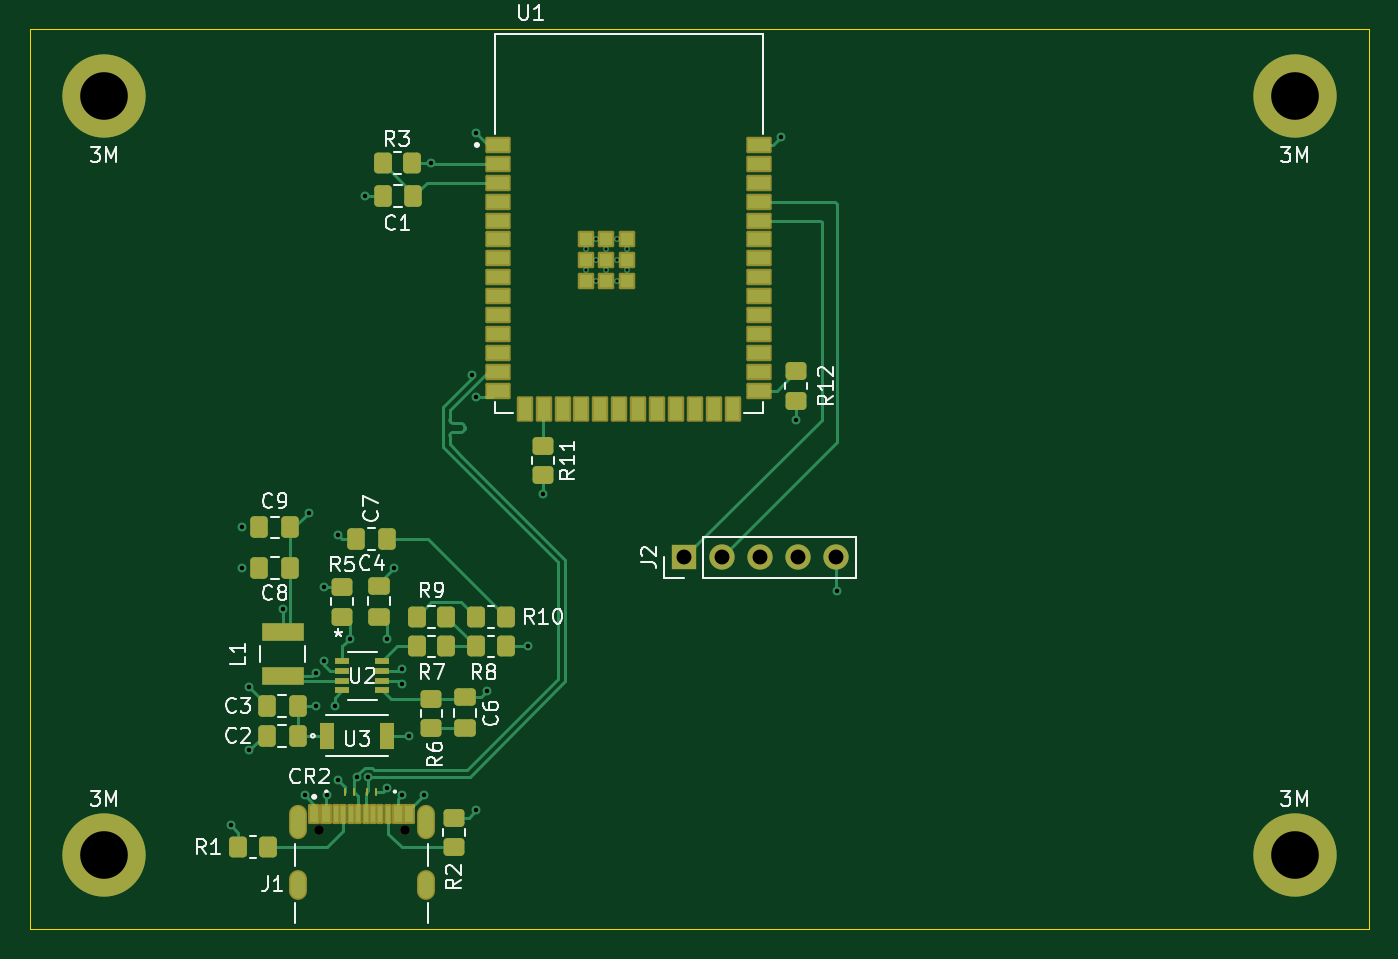
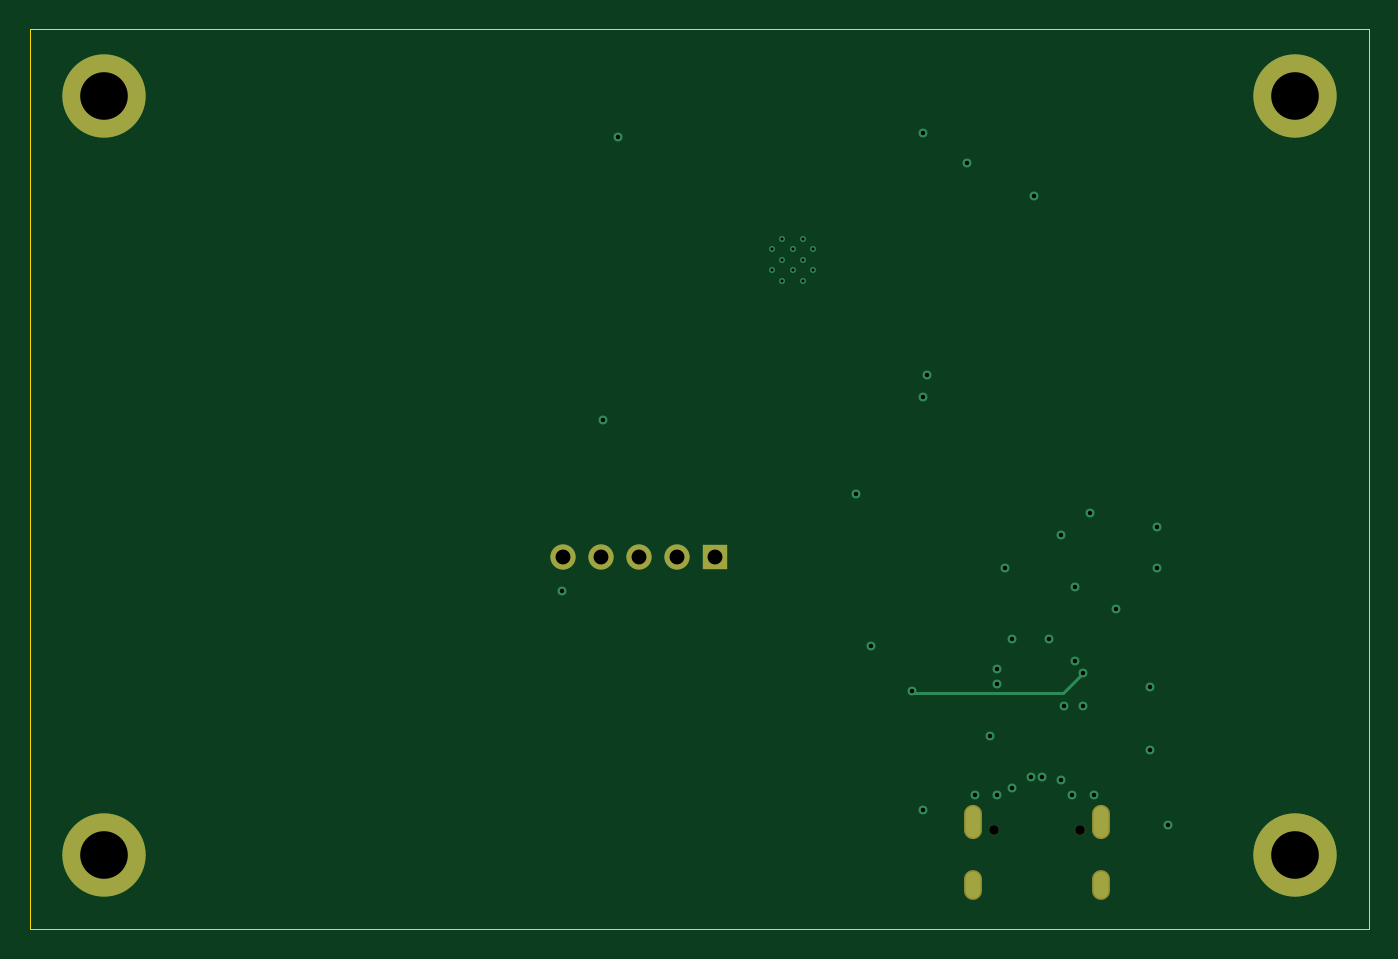
Circuit board: 11 layer files. Board 90.0 x 60.5 mm.
- bottom_copper: PCBv2-B_Cu.gbl (4132 bytes)
- bottom_mask: PCBv2-B_Mask.gbs (1252 bytes)
- paste: PCBv2-B_Paste.gbp (499 bytes)
- bottom_silk: PCBv2-B_Silkscreen.gbo (1264 bytes)
- outline: PCBv2-Edge_Cuts.gm1 (665 bytes)
- top_copper: PCBv2-F_Cu.gtl (23833 bytes)
- top_mask: PCBv2-F_Mask.gts (7152 bytes)
- paste: PCBv2-F_Paste.gtp (6039 bytes)
- top_silk: PCBv2-F_Silkscreen.gto (47595 bytes)
- drill: PCBv2-NPTH.drl (373 bytes)
- drill: PCBv2-PTH.drl (1623 bytes)

=== bottom_copper: PCBv2-B_Cu.gbl ===
G04 #@! TF.GenerationSoftware,KiCad,Pcbnew,10.0.2*
G04 #@! TF.CreationDate,2026-07-28T18:36:04-05:00*
G04 #@! TF.ProjectId,PCBv2,50434276-322e-46b6-9963-61645f706362,v2*
G04 #@! TF.SameCoordinates,Original*
G04 #@! TF.FileFunction,Copper,L4,Bot*
G04 #@! TF.FilePolarity,Positive*
%FSLAX46Y46*%
G04 Gerber Fmt 4.6, Leading zero omitted, Abs format (unit mm)*
G04 Created by KiCad (PCBNEW 10.0.2) date 2026-07-28 18:36:04*
%MOMM*%
%LPD*%
G01*
G04 APERTURE LIST*
G04 #@! TA.AperFunction,ComponentPad*
%ADD10C,5.600000*%
G04 #@! TD*
G04 #@! TA.AperFunction,ComponentPad*
%ADD11R,1.700000X1.700000*%
G04 #@! TD*
G04 #@! TA.AperFunction,ComponentPad*
%ADD12C,1.700000*%
G04 #@! TD*
G04 #@! TA.AperFunction,ComponentPad*
%ADD13C,0.400000*%
G04 #@! TD*
G04 #@! TA.AperFunction,ComponentPad*
%ADD14O,1.000000X2.100000*%
G04 #@! TD*
G04 #@! TA.AperFunction,ComponentPad*
%ADD15O,1.000000X1.800000*%
G04 #@! TD*
G04 #@! TA.AperFunction,ViaPad*
%ADD16C,0.600000*%
G04 #@! TD*
G04 #@! TA.AperFunction,Conductor*
%ADD17C,0.200000*%
G04 #@! TD*
G04 APERTURE END LIST*
D10*
G04 #@! TO.P,3M,1*
G04 #@! TO.N,N/C*
X135000000Y-34000000D03*
G04 #@! TD*
G04 #@! TO.P,3M,1*
G04 #@! TO.N,N/C*
X55000000Y-34000000D03*
G04 #@! TD*
G04 #@! TO.P,3M,1*
G04 #@! TO.N,N/C*
X135000000Y-85000000D03*
G04 #@! TD*
G04 #@! TO.P,3M,1*
G04 #@! TO.N,N/C*
X55000000Y-85000000D03*
G04 #@! TD*
D11*
G04 #@! TO.P,J2,1,Pin_1_1*
G04 #@! TO.N,/sensor_TX*
X94000000Y-65000000D03*
D12*
G04 #@! TO.P,J2,2,Pin_2_2*
G04 #@! TO.N,/sensor_RX*
X96540000Y-65000000D03*
G04 #@! TO.P,J2,3,Pin_3_3*
G04 #@! TO.N,unconnected-(J2-Pin_3-Pad3)*
X99080000Y-65000000D03*
G04 #@! TO.P,J2,4,Pin_4_4*
G04 #@! TO.N,GND*
X101620000Y-65000000D03*
G04 #@! TO.P,J2,5,Pin_5_5*
G04 #@! TO.N,+5V*
X104160000Y-65000000D03*
G04 #@! TD*
D13*
G04 #@! TO.P,U1,41_10*
G04 #@! TO.N,GND*
X88750000Y-44320000D03*
G04 #@! TO.P,U1,41_11*
X87350000Y-44320000D03*
G04 #@! TO.P,U1,41_12*
X90150000Y-44320000D03*
G04 #@! TO.P,U1,41_13*
X87350000Y-45720000D03*
G04 #@! TO.P,U1,41_14*
X88750000Y-45720000D03*
G04 #@! TO.P,U1,41_15*
X90150000Y-45720000D03*
G04 #@! TO.P,U1,41_16*
X88050000Y-43620000D03*
G04 #@! TO.P,U1,41_17*
X89450000Y-43620000D03*
G04 #@! TO.P,U1,41_18*
X88050000Y-45020000D03*
G04 #@! TO.P,U1,41_19*
X89450000Y-45020000D03*
G04 #@! TO.P,U1,41_20*
X88050000Y-46420000D03*
G04 #@! TO.P,U1,41_21*
X89450000Y-46420000D03*
G04 #@! TD*
D14*
G04 #@! TO.P,J1,SH1,SHIELD_SH1*
G04 #@! TO.N,GND*
X68000000Y-82820000D03*
G04 #@! TO.P,J1,SH2,SHIELD__1_SH2*
X76640000Y-82820000D03*
D15*
G04 #@! TO.P,J1,SH3,SHIELD__2_SH3*
X68000000Y-87000000D03*
G04 #@! TO.P,J1,SH4,SHIELD__3_SH4*
X76640000Y-87000000D03*
G04 #@! TD*
D16*
G04 #@! TO.N,+3V3*
X101500000Y-55750000D03*
X68750000Y-62000000D03*
X77000000Y-38500000D03*
X67000000Y-68500000D03*
X70750000Y-63500000D03*
G04 #@! TO.N,/BST*
X69250000Y-72750000D03*
X80750000Y-74000000D03*
G04 #@! TO.N,GND*
X68500000Y-81000000D03*
X100500000Y-36750000D03*
X70500000Y-75000000D03*
X74000000Y-80500000D03*
X80000000Y-82000000D03*
X64750000Y-73750000D03*
X64250000Y-65750000D03*
X64738845Y-77985440D03*
X69750000Y-67000000D03*
X80000000Y-36500000D03*
X64250000Y-63000000D03*
X63500000Y-83000000D03*
X72500000Y-40750000D03*
X84500000Y-60750000D03*
X76500000Y-81000000D03*
X70750000Y-80000000D03*
X83500000Y-71000000D03*
X74500000Y-65750000D03*
G04 #@! TO.N,+5V*
X104250000Y-67250000D03*
X75000000Y-72500000D03*
X74000000Y-70500000D03*
X75000000Y-81000000D03*
X70000000Y-81000000D03*
X69750000Y-72000000D03*
X71500000Y-70500000D03*
X75000000Y-73500000D03*
X69250000Y-75000000D03*
X75500000Y-77000000D03*
G04 #@! TO.N,/USB_D-*
X72750000Y-79750000D03*
G04 #@! TO.N,/USB_D+*
X80000000Y-54250000D03*
X72000000Y-79750000D03*
X79750000Y-52750000D03*
G04 #@! TD*
G04 #@! TO.N,/BST*
D17*
X80650000Y-74100000D02*
X80750000Y-74000000D01*
X69250000Y-72750000D02*
X70600000Y-74100000D01*
X70600000Y-74100000D02*
X80650000Y-74100000D01*
G04 #@! TO.N,/USB_D+*
X72000000Y-79750000D02*
X72150000Y-79600000D01*
G04 #@! TD*
M02*

=== bottom_mask: PCBv2-B_Mask.gbs ===
G04 #@! TF.GenerationSoftware,KiCad,Pcbnew,10.0.2*
G04 #@! TF.CreationDate,2026-07-28T18:36:04-05:00*
G04 #@! TF.ProjectId,PCBv2,50434276-322e-46b6-9963-61645f706362,v2*
G04 #@! TF.SameCoordinates,Original*
G04 #@! TF.FileFunction,Soldermask,Bot*
G04 #@! TF.FilePolarity,Negative*
%FSLAX46Y46*%
G04 Gerber Fmt 4.6, Leading zero omitted, Abs format (unit mm)*
G04 Created by KiCad (PCBNEW 10.0.2) date 2026-07-28 18:36:04*
%MOMM*%
%LPD*%
G01*
G04 APERTURE LIST*
%ADD10C,5.600000*%
%ADD11R,1.700000X1.700000*%
%ADD12C,1.700000*%
%ADD13C,0.650000*%
%ADD14O,1.204000X2.304000*%
%ADD15O,1.204000X2.004000*%
G04 APERTURE END LIST*
D10*
G04 #@! TO.C,3M*
X135000000Y-34000000D03*
G04 #@! TD*
G04 #@! TO.C,3M*
X55000000Y-34000000D03*
G04 #@! TD*
G04 #@! TO.C,3M*
X135000000Y-85000000D03*
G04 #@! TD*
G04 #@! TO.C,3M*
X55000000Y-85000000D03*
G04 #@! TD*
D11*
G04 #@! TO.C,J2*
X94000000Y-65000000D03*
D12*
X96540000Y-65000000D03*
X99080000Y-65000000D03*
X101620000Y-65000000D03*
X104160000Y-65000000D03*
G04 #@! TD*
D13*
G04 #@! TO.C,J1*
X69430000Y-83320000D03*
X75210000Y-83320000D03*
D14*
X68000000Y-82820000D03*
X76640000Y-82820000D03*
D15*
X68000000Y-87000000D03*
X76640000Y-87000000D03*
G04 #@! TD*
M02*

=== paste: PCBv2-B_Paste.gbp ===
G04 #@! TF.GenerationSoftware,KiCad,Pcbnew,10.0.2*
G04 #@! TF.CreationDate,2026-07-28T18:36:04-05:00*
G04 #@! TF.ProjectId,PCBv2,50434276-322e-46b6-9963-61645f706362,v2*
G04 #@! TF.SameCoordinates,Original*
G04 #@! TF.FileFunction,Paste,Bot*
G04 #@! TF.FilePolarity,Positive*
%FSLAX46Y46*%
G04 Gerber Fmt 4.6, Leading zero omitted, Abs format (unit mm)*
G04 Created by KiCad (PCBNEW 10.0.2) date 2026-07-28 18:36:04*
%MOMM*%
%LPD*%
G01*
G04 APERTURE LIST*
G04 APERTURE END LIST*
M02*

=== bottom_silk: PCBv2-B_Silkscreen.gbo ===
G04 #@! TF.GenerationSoftware,KiCad,Pcbnew,10.0.2*
G04 #@! TF.CreationDate,2026-07-28T18:36:04-05:00*
G04 #@! TF.ProjectId,PCBv2,50434276-322e-46b6-9963-61645f706362,v2*
G04 #@! TF.SameCoordinates,Original*
G04 #@! TF.FileFunction,Legend,Bot*
G04 #@! TF.FilePolarity,Positive*
%FSLAX46Y46*%
G04 Gerber Fmt 4.6, Leading zero omitted, Abs format (unit mm)*
G04 Created by KiCad (PCBNEW 10.0.2) date 2026-07-28 18:36:04*
%MOMM*%
%LPD*%
G01*
G04 APERTURE LIST*
%ADD10C,5.600000*%
%ADD11R,1.700000X1.700000*%
%ADD12C,1.700000*%
%ADD13C,0.650000*%
%ADD14O,1.204000X2.304000*%
%ADD15O,1.204000X2.004000*%
G04 APERTURE END LIST*
%LPC*%
D10*
G04 #@! TO.C,3M*
X135000000Y-34000000D03*
G04 #@! TD*
G04 #@! TO.C,3M*
X55000000Y-34000000D03*
G04 #@! TD*
G04 #@! TO.C,3M*
X135000000Y-85000000D03*
G04 #@! TD*
G04 #@! TO.C,3M*
X55000000Y-85000000D03*
G04 #@! TD*
D11*
G04 #@! TO.C,J2*
X94000000Y-65000000D03*
D12*
X96540000Y-65000000D03*
X99080000Y-65000000D03*
X101620000Y-65000000D03*
X104160000Y-65000000D03*
G04 #@! TD*
D13*
G04 #@! TO.C,J1*
X69430000Y-83320000D03*
X75210000Y-83320000D03*
D14*
X68000000Y-82820000D03*
X76640000Y-82820000D03*
D15*
X68000000Y-87000000D03*
X76640000Y-87000000D03*
G04 #@! TD*
%LPD*%
M02*

=== outline: PCBv2-Edge_Cuts.gm1 ===
G04 #@! TF.GenerationSoftware,KiCad,Pcbnew,10.0.2*
G04 #@! TF.CreationDate,2026-07-28T18:36:04-05:00*
G04 #@! TF.ProjectId,PCBv2,50434276-322e-46b6-9963-61645f706362,v2*
G04 #@! TF.SameCoordinates,Original*
G04 #@! TF.FileFunction,Profile,NP*
%FSLAX46Y46*%
G04 Gerber Fmt 4.6, Leading zero omitted, Abs format (unit mm)*
G04 Created by KiCad (PCBNEW 10.0.2) date 2026-07-28 18:36:04*
%MOMM*%
%LPD*%
G01*
G04 APERTURE LIST*
G04 #@! TA.AperFunction,Profile*
%ADD10C,0.050000*%
G04 #@! TD*
G04 APERTURE END LIST*
D10*
X50000000Y-29500000D02*
X140000000Y-29500000D01*
X140000000Y-90000000D01*
X50000000Y-90000000D01*
X50000000Y-29500000D01*
M02*

=== top_copper: PCBv2-F_Cu.gtl (23833 bytes, source omitted) ===
=== top_mask: PCBv2-F_Mask.gts (7152 bytes, source omitted) ===
=== paste: PCBv2-F_Paste.gtp ===
G04 #@! TF.GenerationSoftware,KiCad,Pcbnew,10.0.2*
G04 #@! TF.CreationDate,2026-07-28T18:36:04-05:00*
G04 #@! TF.ProjectId,PCBv2,50434276-322e-46b6-9963-61645f706362,v2*
G04 #@! TF.SameCoordinates,Original*
G04 #@! TF.FileFunction,Paste,Top*
G04 #@! TF.FilePolarity,Positive*
%FSLAX46Y46*%
G04 Gerber Fmt 4.6, Leading zero omitted, Abs format (unit mm)*
G04 Created by KiCad (PCBNEW 10.0.2) date 2026-07-28 18:36:04*
%MOMM*%
%LPD*%
G01*
G04 APERTURE LIST*
G04 Aperture macros list*
%AMRoundRect*
0 Rectangle with rounded corners*
0 $1 Rounding radius*
0 $2 $3 $4 $5 $6 $7 $8 $9 X,Y pos of 4 corners*
0 Add a 4 corners polygon primitive as box body*
4,1,4,$2,$3,$4,$5,$6,$7,$8,$9,$2,$3,0*
0 Add four circle primitives for the rounded corners*
1,1,$1+$1,$2,$3*
1,1,$1+$1,$4,$5*
1,1,$1+$1,$6,$7*
1,1,$1+$1,$8,$9*
0 Add four rect primitives between the rounded corners*
20,1,$1+$1,$2,$3,$4,$5,0*
20,1,$1+$1,$4,$5,$6,$7,0*
20,1,$1+$1,$6,$7,$8,$9,0*
20,1,$1+$1,$8,$9,$2,$3,0*%
G04 Aperture macros list end*
%ADD10RoundRect,0.250000X0.350000X0.450000X-0.350000X0.450000X-0.350000X-0.450000X0.350000X-0.450000X0*%
%ADD11R,2.794000X1.244600*%
%ADD12RoundRect,0.250000X0.337500X0.475000X-0.337500X0.475000X-0.337500X-0.475000X0.337500X-0.475000X0*%
%ADD13RoundRect,0.250000X-0.337500X-0.475000X0.337500X-0.475000X0.337500X0.475000X-0.337500X0.475000X0*%
%ADD14R,0.203200X0.508000*%
%ADD15R,1.003300X0.457200*%
%ADD16RoundRect,0.250000X-0.350000X-0.450000X0.350000X-0.450000X0.350000X0.450000X-0.350000X0.450000X0*%
%ADD17RoundRect,0.250000X0.450000X-0.350000X0.450000X0.350000X-0.450000X0.350000X-0.450000X-0.350000X0*%
%ADD18RoundRect,0.250000X0.475000X-0.337500X0.475000X0.337500X-0.475000X0.337500X-0.475000X-0.337500X0*%
%ADD19RoundRect,0.250000X-0.450000X0.350000X-0.450000X-0.350000X0.450000X-0.350000X0.450000X0.350000X0*%
%ADD20RoundRect,0.250000X-0.475000X0.337500X-0.475000X-0.337500X0.475000X-0.337500X0.475000X0.337500X0*%
%ADD21R,1.500000X0.900000*%
%ADD22R,0.900000X1.500000*%
%ADD23R,0.900000X0.900000*%
%ADD24R,0.600000X1.150000*%
%ADD25R,0.300000X1.150000*%
%ADD26R,0.939800X1.752600*%
G04 APERTURE END LIST*
D10*
G04 #@! TO.C,R3*
X75712500Y-38500000D03*
X73712500Y-38500000D03*
G04 #@! TD*
D11*
G04 #@! TO.C,L1*
X67000000Y-73000000D03*
X67000000Y-70028200D03*
G04 #@! TD*
D12*
G04 #@! TO.C,C9*
X67500000Y-63000000D03*
X65425000Y-63000000D03*
G04 #@! TD*
D13*
G04 #@! TO.C,C3*
X65925000Y-75000000D03*
X68000000Y-75000000D03*
G04 #@! TD*
D12*
G04 #@! TO.C,C8*
X67500000Y-65750000D03*
X65425000Y-65750000D03*
G04 #@! TD*
D14*
G04 #@! TO.C,CR1*
X73284100Y-80750000D03*
X72674500Y-80750000D03*
G04 #@! TD*
D15*
G04 #@! TO.C,U2*
X71000000Y-72000000D03*
X71000000Y-72649998D03*
X71000000Y-73300000D03*
X71000000Y-73949998D03*
X73705100Y-73949998D03*
X73705100Y-73300000D03*
X73705100Y-72649998D03*
X73705100Y-72000000D03*
G04 #@! TD*
D14*
G04 #@! TO.C,CR2*
X71195200Y-80750000D03*
X71804800Y-80750000D03*
G04 #@! TD*
D16*
G04 #@! TO.C,R10*
X80000000Y-69000000D03*
X82000000Y-69000000D03*
G04 #@! TD*
D10*
G04 #@! TO.C,R8*
X82000000Y-71000000D03*
X80000000Y-71000000D03*
G04 #@! TD*
D17*
G04 #@! TO.C,R5*
X71000000Y-69000000D03*
X71000000Y-67000000D03*
G04 #@! TD*
G04 #@! TO.C,R2*
X78500000Y-84500000D03*
X78500000Y-82500000D03*
G04 #@! TD*
D13*
G04 #@! TO.C,C2*
X65925000Y-77000000D03*
X68000000Y-77000000D03*
G04 #@! TD*
D18*
G04 #@! TO.C,C4*
X73500000Y-69000000D03*
X73500000Y-66925000D03*
G04 #@! TD*
D10*
G04 #@! TO.C,R1*
X66000000Y-84500000D03*
X64000000Y-84500000D03*
G04 #@! TD*
D19*
G04 #@! TO.C,R11*
X84500000Y-57500000D03*
X84500000Y-59500000D03*
G04 #@! TD*
D20*
G04 #@! TO.C,C6*
X79250000Y-74425000D03*
X79250000Y-76500000D03*
G04 #@! TD*
D21*
G04 #@! TO.C,U1*
X81500000Y-37300000D03*
X81500000Y-38570000D03*
X81500000Y-39840000D03*
X81500000Y-41110000D03*
X81500000Y-42380000D03*
X81500000Y-43650000D03*
X81500000Y-44920000D03*
X81500000Y-46190000D03*
X81500000Y-47460000D03*
X81500000Y-48730000D03*
X81500000Y-50000000D03*
X81500000Y-51270000D03*
X81500000Y-52540000D03*
X81500000Y-53810000D03*
D22*
X83265000Y-55060000D03*
X84535000Y-55060000D03*
X85805000Y-55060000D03*
X87075000Y-55060000D03*
X88345000Y-55060000D03*
X89615000Y-55060000D03*
X90885000Y-55060000D03*
X92155000Y-55060000D03*
X93425000Y-55060000D03*
X94695000Y-55060000D03*
X95965000Y-55060000D03*
X97235000Y-55060000D03*
D21*
X99000000Y-53810000D03*
X99000000Y-52540000D03*
X99000000Y-51270000D03*
X99000000Y-50000000D03*
X99000000Y-48730000D03*
X99000000Y-47460000D03*
X99000000Y-46190000D03*
X99000000Y-44920000D03*
X99000000Y-43650000D03*
X99000000Y-42380000D03*
X99000000Y-41110000D03*
X99000000Y-39840000D03*
X99000000Y-38570000D03*
X99000000Y-37300000D03*
D23*
X88750000Y-45020000D03*
X87350000Y-45020000D03*
X90150000Y-45020000D03*
X87350000Y-46420000D03*
X88750000Y-46420000D03*
X90150000Y-46420000D03*
X87350000Y-43620000D03*
X88750000Y-43620000D03*
X90150000Y-43620000D03*
G04 #@! TD*
D24*
G04 #@! TO.C,J1*
X69120000Y-82255000D03*
X69920000Y-82255000D03*
D25*
X71070000Y-82255000D03*
X72070000Y-82255000D03*
X72570000Y-82255000D03*
X73570000Y-82255000D03*
D24*
X75520000Y-82255000D03*
X74720000Y-82255000D03*
D25*
X74070000Y-82255000D03*
X73070000Y-82255000D03*
X71570000Y-82255000D03*
X70570000Y-82255000D03*
G04 #@! TD*
D17*
G04 #@! TO.C,R12*
X101500000Y-54500000D03*
X101500000Y-52500000D03*
G04 #@! TD*
D10*
G04 #@! TO.C,R7*
X78000000Y-71000000D03*
X76000000Y-71000000D03*
G04 #@! TD*
G04 #@! TO.C,R9*
X78000000Y-69000000D03*
X76000000Y-69000000D03*
G04 #@! TD*
D19*
G04 #@! TO.C,R6*
X77000000Y-74500000D03*
X77000000Y-76500000D03*
G04 #@! TD*
D13*
G04 #@! TO.C,C1*
X73712500Y-40750000D03*
X75787500Y-40750000D03*
G04 #@! TD*
D26*
G04 #@! TO.C,U3*
X69968000Y-77000000D03*
X74032000Y-77000000D03*
G04 #@! TD*
D12*
G04 #@! TO.C,C7*
X74000000Y-63750000D03*
X71925000Y-63750000D03*
G04 #@! TD*
M02*

=== top_silk: PCBv2-F_Silkscreen.gto (47595 bytes, source omitted) ===
=== drill: PCBv2-NPTH.drl ===
M48
; DRILL file KiCad 10.0.2 date 2026-07-28T18:36:04
; FORMAT={-:-/ absolute / metric / decimal}
; #@! TF.CreationDate,2026-07-28T18:36:04-05:00
; #@! TF.GenerationSoftware,Kicad,Pcbnew,10.0.2
; #@! TF.FileFunction,NonPlated,1,4,NPTH
FMAT,2
METRIC
; #@! TA.AperFunction,NonPlated,NPTH,ComponentDrill
T1C0.650
%
G90
G05
T1
X69.43Y-83.32
X75.21Y-83.32
M30

=== drill: PCBv2-PTH.drl ===
M48
; DRILL file KiCad 10.0.2 date 2026-07-28T18:36:04
; FORMAT={-:-/ absolute / metric / decimal}
; #@! TF.CreationDate,2026-07-28T18:36:04-05:00
; #@! TF.GenerationSoftware,Kicad,Pcbnew,10.0.2
; #@! TF.FileFunction,Plated,1,4,PTH
FMAT,2
METRIC
; #@! TA.AperFunction,Plated,PTH,ComponentDrill
T1C0.200
; #@! TA.AperFunction,Plated,PTH,ViaDrill
T2C0.300
; #@! TA.AperFunction,Plated,PTH,ComponentDrill
T3C0.600
; #@! TA.AperFunction,Plated,PTH,ComponentDrill
T4C1.000
; #@! TA.AperFunction,Plated,PTH,ComponentDrill
T5C3.200
%
G90
G05
T1
X87.35Y-44.32
X87.35Y-45.72
X88.05Y-43.62
X88.05Y-45.02
X88.05Y-46.42
X88.75Y-44.32
X88.75Y-45.72
X89.45Y-43.62
X89.45Y-45.02
X89.45Y-46.42
X90.15Y-44.32
X90.15Y-45.72
T2
X63.5Y-83.0
X64.25Y-63.0
X64.25Y-65.75
X64.739Y-77.985
X64.75Y-73.75
X67.0Y-68.5
X68.5Y-81.0
X68.75Y-62.0
X69.25Y-72.75
X69.25Y-75.0
X69.75Y-67.0
X69.75Y-72.0
X70.0Y-81.0
X70.5Y-75.0
X70.75Y-63.5
X70.75Y-80.0
X71.5Y-70.5
X72.0Y-79.75
X72.5Y-40.75
X72.75Y-79.75
X74.0Y-70.5
X74.0Y-80.5
X74.5Y-65.75
X75.0Y-72.5
X75.0Y-73.5
X75.0Y-81.0
X75.5Y-77.0
X76.5Y-81.0
X77.0Y-38.5
X79.75Y-52.75
X80.0Y-36.5
X80.0Y-54.25
X80.0Y-82.0
X80.75Y-74.0
X83.5Y-71.0
X84.5Y-60.75
X100.5Y-36.75
X101.5Y-55.75
X104.25Y-67.25
T4
X94.0Y-65.0
X96.54Y-65.0
X99.08Y-65.0
X101.62Y-65.0
X104.16Y-65.0
T5
X55.0Y-34.0
X55.0Y-85.0
X135.0Y-34.0
X135.0Y-85.0
T3
G00X68.0Y-82.27
M15
G01X68.0Y-83.37
M16
G05
G00X68.0Y-86.6
M15
G01X68.0Y-87.4
M16
G05
G00X76.64Y-82.27
M15
G01X76.64Y-83.37
M16
G05
G00X76.64Y-86.6
M15
G01X76.64Y-87.4
M16
G05
M30
